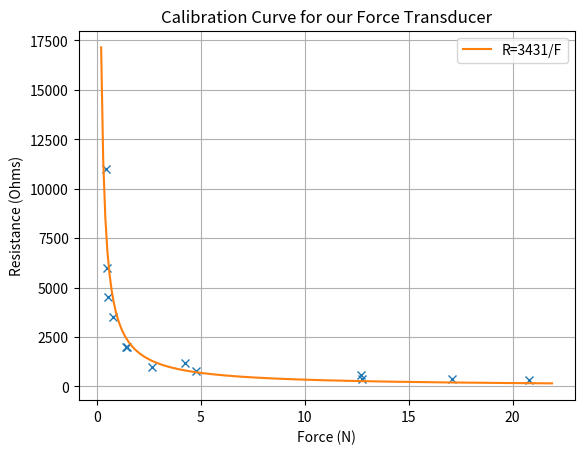

Write the Python code that produced this figure.
# -*- coding: utf-8 -*-
"""
Created on Wed Dec  8 15:48:49 2021

[redacted]
"""
import matplotlib.pyplot as plt
import numpy as np
from scipy.optimize import curve_fit

# Post masses in g
masses=np.array([148,78,55,484,1300,270,430,140,45,50,1295,1740,2120])
g = 9.81

#resistances in Kohms
resistance_1 = np.array([2,3.5,4.5,0.8,0.4,1,1.2,2,11,6,0.6,0.4,0.35])

forces = np.array([])
for i in masses:
    forces=np.append(forces,i*g*(1/1000))

plt.plot(forces, 1000*resistance_1, 'x')


def exp(x, A):
    return A/x

popt, pcov = curve_fit(exp, forces, 1000*resistance_1, p0=[2000])

force_range = np.arange(0.2, 22, 0.1)
plt.plot(force_range, exp(force_range, popt[0]), label="R=%s/F" %(int(round(popt[0],0))))
#plt.plot(force_range, exp(force_range, 2000))

plt.xlabel('Force (N)')
plt.ylabel('Resistance (Ohms)')
plt.title('Calibration Curve for our Force Transducer')
plt.legend()
plt.grid()
print(popt)
print(pcov)

# Use curve to calibrate our measurements
# Need to do inverse of exponential

def inverse_exp(y, A, a):
    return -(1/a)*np.log(y/A)

R1 = ((6.83+6.28)/2)*1000
R2 = ((5.08+4.39)/2)*1000
R3 = ((8.28+9.02)/2)*1000
R4 = ((18.31+18.87)/2)*1000

print('Calibrated Forces (N):')
print(exp(R1, popt[0]))
print(exp(R2, popt[0]))
print(exp(R3, popt[0]))
print(exp(R4, popt[0]))


plt.show()